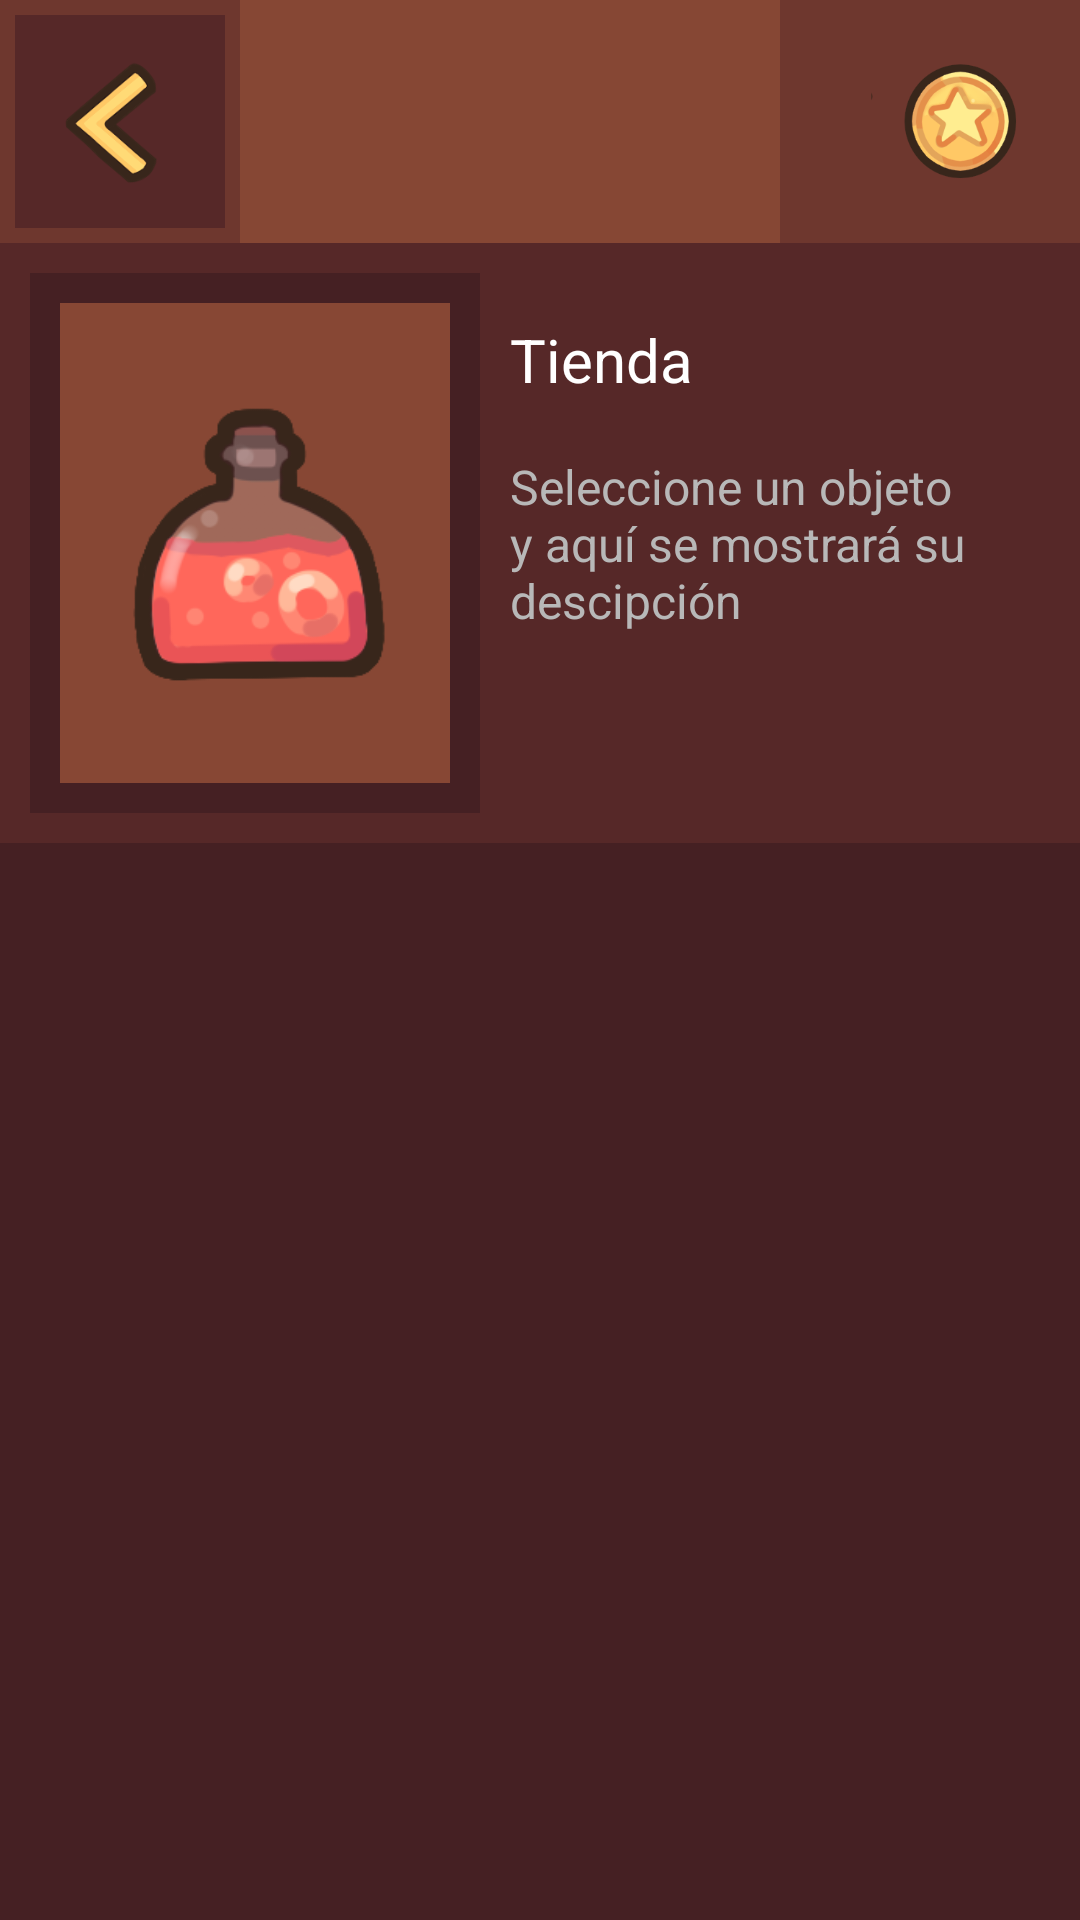

Android layout source for this screen:
<!-- AndroidManifest.xml: application theme Theme.LifeGeon -->
<!-- res/layout/activity_tienda.xml -->
<?xml version="1.0" encoding="utf-8"?>
<androidx.constraintlayout.widget.ConstraintLayout xmlns:android="http://schemas.android.com/apk/res/android"
    xmlns:app="http://schemas.android.com/apk/res-auto"
    xmlns:tools="http://schemas.android.com/tools"
    android:layout_width="match_parent"
    android:layout_height="match_parent"
    android:background="@color/brown1"
    tools:context=".Tienda">

    <androidx.constraintlayout.widget.ConstraintLayout
        android:id="@+id/constraintLayout9"
        android:layout_width="0dp"
        android:layout_height="200dp"
        android:background="@color/brown2"
        app:layout_constraintEnd_toEndOf="parent"
        app:layout_constraintStart_toStartOf="parent"
        app:layout_constraintTop_toBottomOf="@+id/constraintLayout">

        <androidx.constraintlayout.widget.ConstraintLayout
            android:id="@+id/constraintLayout2"
            android:layout_width="150dp"
            android:layout_height="0dp"
            android:layout_margin="10dp"
            android:background="#452023"
            app:layout_constraintBottom_toBottomOf="parent"
            app:layout_constraintStart_toStartOf="parent"
            app:layout_constraintTop_toTopOf="parent">

            <androidx.constraintlayout.widget.ConstraintLayout
                android:layout_width="match_parent"
                android:layout_height="match_parent"
                android:layout_margin="10dp"
                android:background="@color/brown4"
                app:layout_constraintBottom_toBottomOf="parent"
                app:layout_constraintTop_toTopOf="parent"
                tools:layout_editor_absoluteX="10dp">

                <ImageView
                    android:id="@+id/imageView"
                    android:layout_width="0dp"
                    android:layout_height="0dp"
                    android:contentDescription="@string/objetoTienda"
                    app:layout_constraintBottom_toBottomOf="parent"
                    app:layout_constraintEnd_toEndOf="parent"
                    app:layout_constraintStart_toStartOf="parent"
                    app:layout_constraintTop_toTopOf="parent"
                    app:srcCompat="@drawable/o1" />
            </androidx.constraintlayout.widget.ConstraintLayout>

        </androidx.constraintlayout.widget.ConstraintLayout>

        <TextView
            android:id="@+id/tituloText"
            android:layout_width="0dp"
            android:layout_height="wrap_content"
            android:autoSizeTextType="uniform"
            android:maxLines="1"
            android:padding="10dp"
            android:text="@string/tienda"
            android:textColor="#FFFFFF"
            android:textSize="20sp"
            app:layout_constraintBottom_toBottomOf="parent"
            app:layout_constraintEnd_toEndOf="parent"
            app:layout_constraintStart_toEndOf="@id/constraintLayout2"
            app:layout_constraintTop_toTopOf="parent"
            app:layout_constraintVertical_bias="0.1" />

        <TextView
            android:id="@+id/descripcionText"
            android:layout_width="0dp"
            android:layout_height="wrap_content"
            android:autoSizeTextType="uniform"
            android:ellipsize="end"
            android:maxLines="5"
            android:padding="10dp"
            android:text="@string/descripcionTienda"
            android:textColor="#B8B8B8"
            android:textSize="16sp"
            app:layout_constraintBottom_toBottomOf="parent"
            app:layout_constraintEnd_toEndOf="parent"
            app:layout_constraintStart_toEndOf="@id/constraintLayout2"
            app:layout_constraintTop_toTopOf="parent"
            app:layout_constraintVertical_bias="0.5" />

    </androidx.constraintlayout.widget.ConstraintLayout>

    <androidx.constraintlayout.widget.ConstraintLayout
        android:id="@+id/constraintLayout"
        android:layout_width="0dp"
        android:layout_height="81dp"
        android:background="#864734"
        app:layout_constraintEnd_toEndOf="parent"
        app:layout_constraintStart_toStartOf="parent"
        app:layout_constraintTop_toTopOf="parent">

        <androidx.constraintlayout.widget.ConstraintLayout
            android:layout_width="100dp"
            android:layout_height="0dp"
            android:background="@color/brown3"
            app:layout_constraintBottom_toBottomOf="parent"
            app:layout_constraintEnd_toEndOf="parent"
            app:layout_constraintTop_toTopOf="parent">

            <ImageView
                android:id="@+id/imageView3"
                android:layout_width="60dp"
                android:layout_height="60dp"
                android:layout_marginStart="5dp"
                android:contentDescription="@string/monedas"
                app:layout_constraintBottom_toBottomOf="parent"
                app:layout_constraintStart_toStartOf="@+id/monedasText"
                app:layout_constraintTop_toTopOf="parent"
                app:srcCompat="@drawable/coin" />

            <TextView
                android:id="@+id/monedasText"
                android:layout_width="wrap_content"
                android:layout_height="wrap_content"
                android:layout_marginStart="25dp"
                android:textColor="#FFFFFF"
                android:textSize="24sp"
                app:layout_constraintBottom_toBottomOf="parent"
                app:layout_constraintStart_toStartOf="parent"
                app:layout_constraintTop_toTopOf="parent" />
        </androidx.constraintlayout.widget.ConstraintLayout>

        <androidx.constraintlayout.widget.ConstraintLayout
            android:layout_width="80dp"
            android:layout_height="0dp"
            android:background="@color/brown3"
            android:contentDescription="@string/volver"
            android:onClick="back"
            app:layout_constraintBottom_toBottomOf="parent"
            app:layout_constraintStart_toStartOf="parent"
            app:layout_constraintTop_toTopOf="parent">

            <androidx.constraintlayout.widget.ConstraintLayout
                android:layout_width="0dp"
                android:layout_height="0dp"
                android:layout_margin="5dp"
                android:background="@color/brown2"
                app:layout_constraintBottom_toBottomOf="parent"
                app:layout_constraintEnd_toEndOf="parent"
                app:layout_constraintStart_toStartOf="parent"
                app:layout_constraintTop_toTopOf="parent">

                <ImageView
                    android:id="@+id/imageView2"
                    android:layout_width="wrap_content"
                    android:layout_height="wrap_content"
                    app:layout_constraintBottom_toBottomOf="parent"
                    app:layout_constraintEnd_toEndOf="parent"
                    app:layout_constraintStart_toStartOf="parent"
                    app:layout_constraintTop_toTopOf="parent"
                    app:srcCompat="@drawable/back" />
            </androidx.constraintlayout.widget.ConstraintLayout>
        </androidx.constraintlayout.widget.ConstraintLayout>
    </androidx.constraintlayout.widget.ConstraintLayout>

    <LinearLayout
        android:id="@+id/contienda"
        android:layout_width="0dp"
        android:layout_height="0dp"
        android:layout_marginTop="5dp"
        android:orientation="vertical"
        app:layout_constraintBottom_toBottomOf="parent"
        app:layout_constraintEnd_toEndOf="parent"
        app:layout_constraintStart_toStartOf="parent"
        app:layout_constraintTop_toBottomOf="@+id/constraintLayout9"></LinearLayout>

</androidx.constraintlayout.widget.ConstraintLayout>
<!-- resources referenced by this layout -->
<resources>
  <color name="brown1">#452023</color>
  <color name="brown2">#562828</color>
  <color name="brown3">#6E372E</color>
  <color name="brown4">#874734</color>
  <!-- drawable back: png bitmap (drawable, 11775 bytes) -->
  <!-- drawable coin: png bitmap (drawable, 16613 bytes) -->
  <!-- drawable o1: png bitmap (drawable, 14329 bytes) -->
  <string name="descripcionTienda">Seleccione un objeto y aquí se mostrará su descipción</string>
  <string name="monedas">Monedas</string>
  <string name="objetoTienda">Imagen de objeto a comprar</string>
  <string name="tienda">Tienda</string>
  <string name="volver">Volver atras</string>
  <style name="Theme.LifeGeon" parent="Base.Theme.LifeGeon" />
  <style name="Base.Theme.LifeGeon" parent="Theme.Material3.DayNight.NoActionBar">
          
          
      </style>
</resources>
